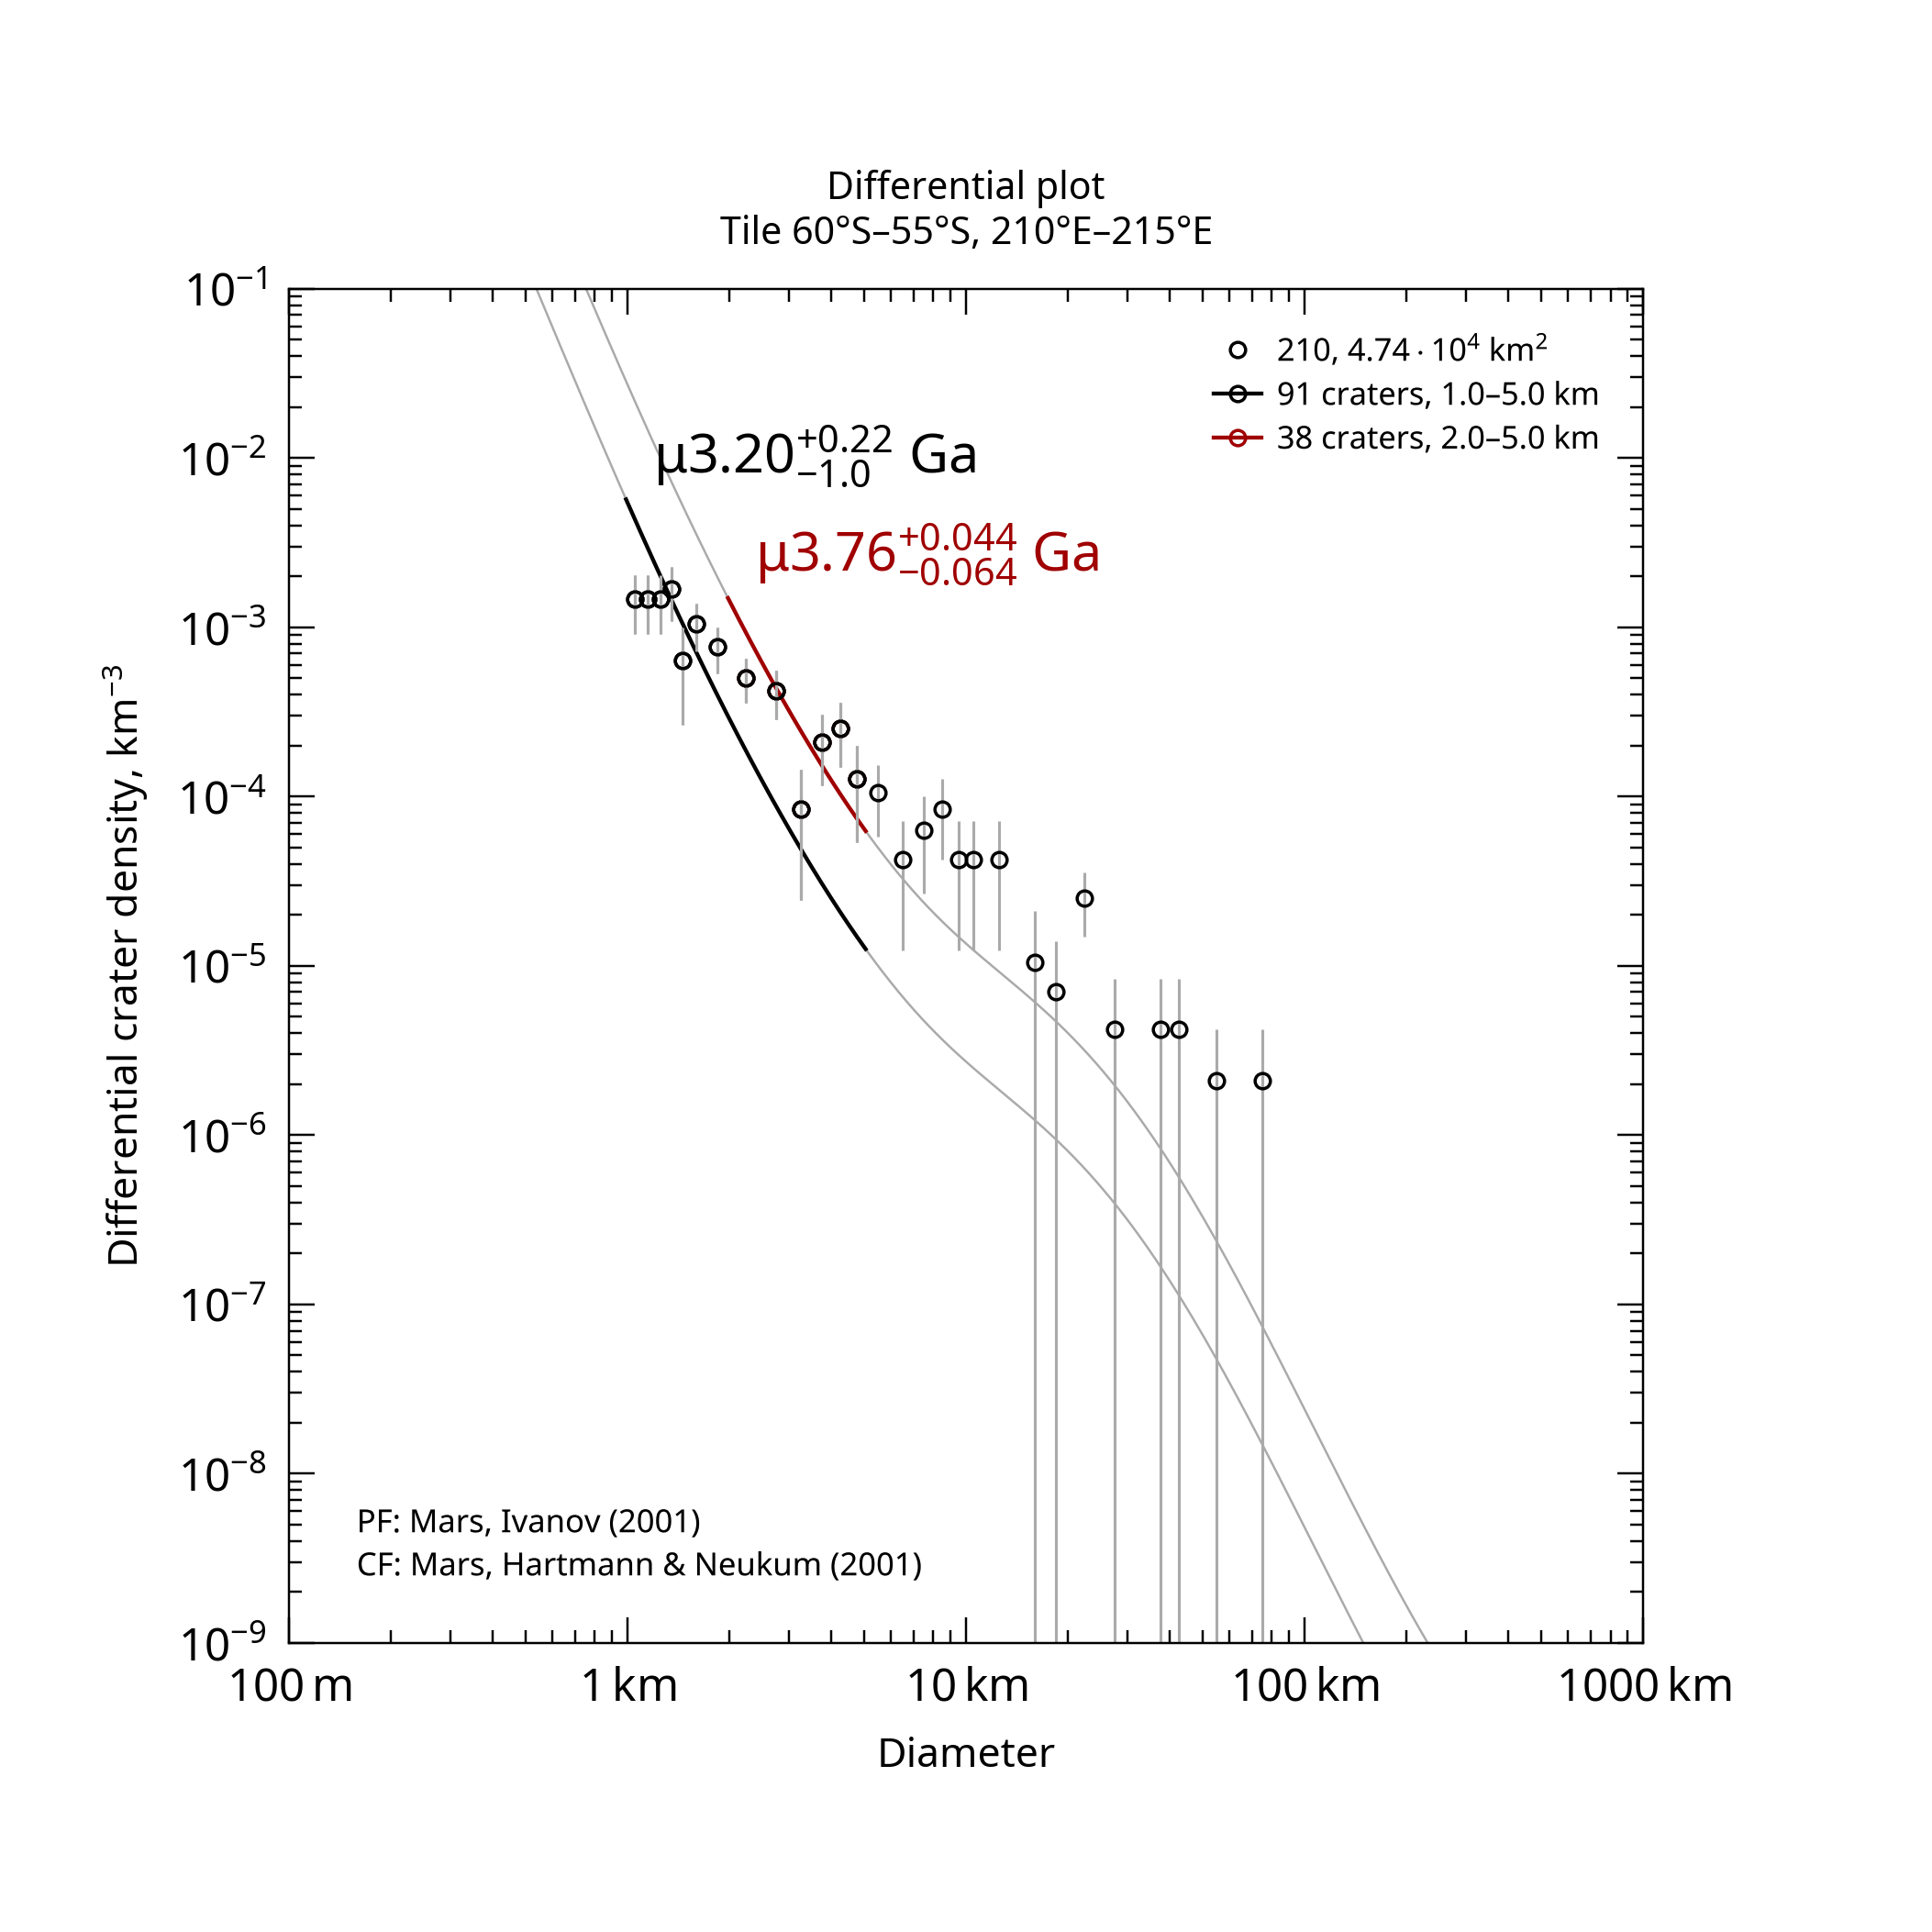

The file beside this chart, header and first rows:
, , , , , , , , , , , , , , , , , , , , Formatted values [paste MathML into Word…
, , , , , , , , , , , , , , , , , , , , , MathML, , Latex
Name, Area, Binning, d_min, d_max, Method, Resurf, N, N_event, Age, Age-, Age+, a0, a0-, a0+, N(1), N(1)-, N(1)+, Source, , Range, Age, N(1), Age
210, 47379, pseudo-log, 1, 5, d-fit, 0, 91.0, 91, 3.2, 2.19, 3.43, -2.769, -2.971, -2.632, 1.70e-03, 1.07e-03, 2.33e-03, tiles_scc/tile_lat-60_lon+210.scc, , 1.0–5.0 km, <math xmlns="http://www.w3.org/1998/Math…, <math xmlns="http://www.w3.org/1998/Math…, $\mu3.20^{+0.22}_{-1.0}$ Ga
210, 47379, pseudo-log, 2, 5, d-fit, 0, 38.0, 38, 3.76, 3.7, 3.8, -2.072, -2.218, -1.963, 8.47e-03, 6.06e-03, 1.09e-02, tiles_scc/tile_lat-60_lon+210.scc, , 2.0–5.0 km, <math xmlns="http://www.w3.org/1998/Math…, <math xmlns="http://www.w3.org/1998/Math…, $\mu3.76^{+0.044}_{-0.064}$ Ga
